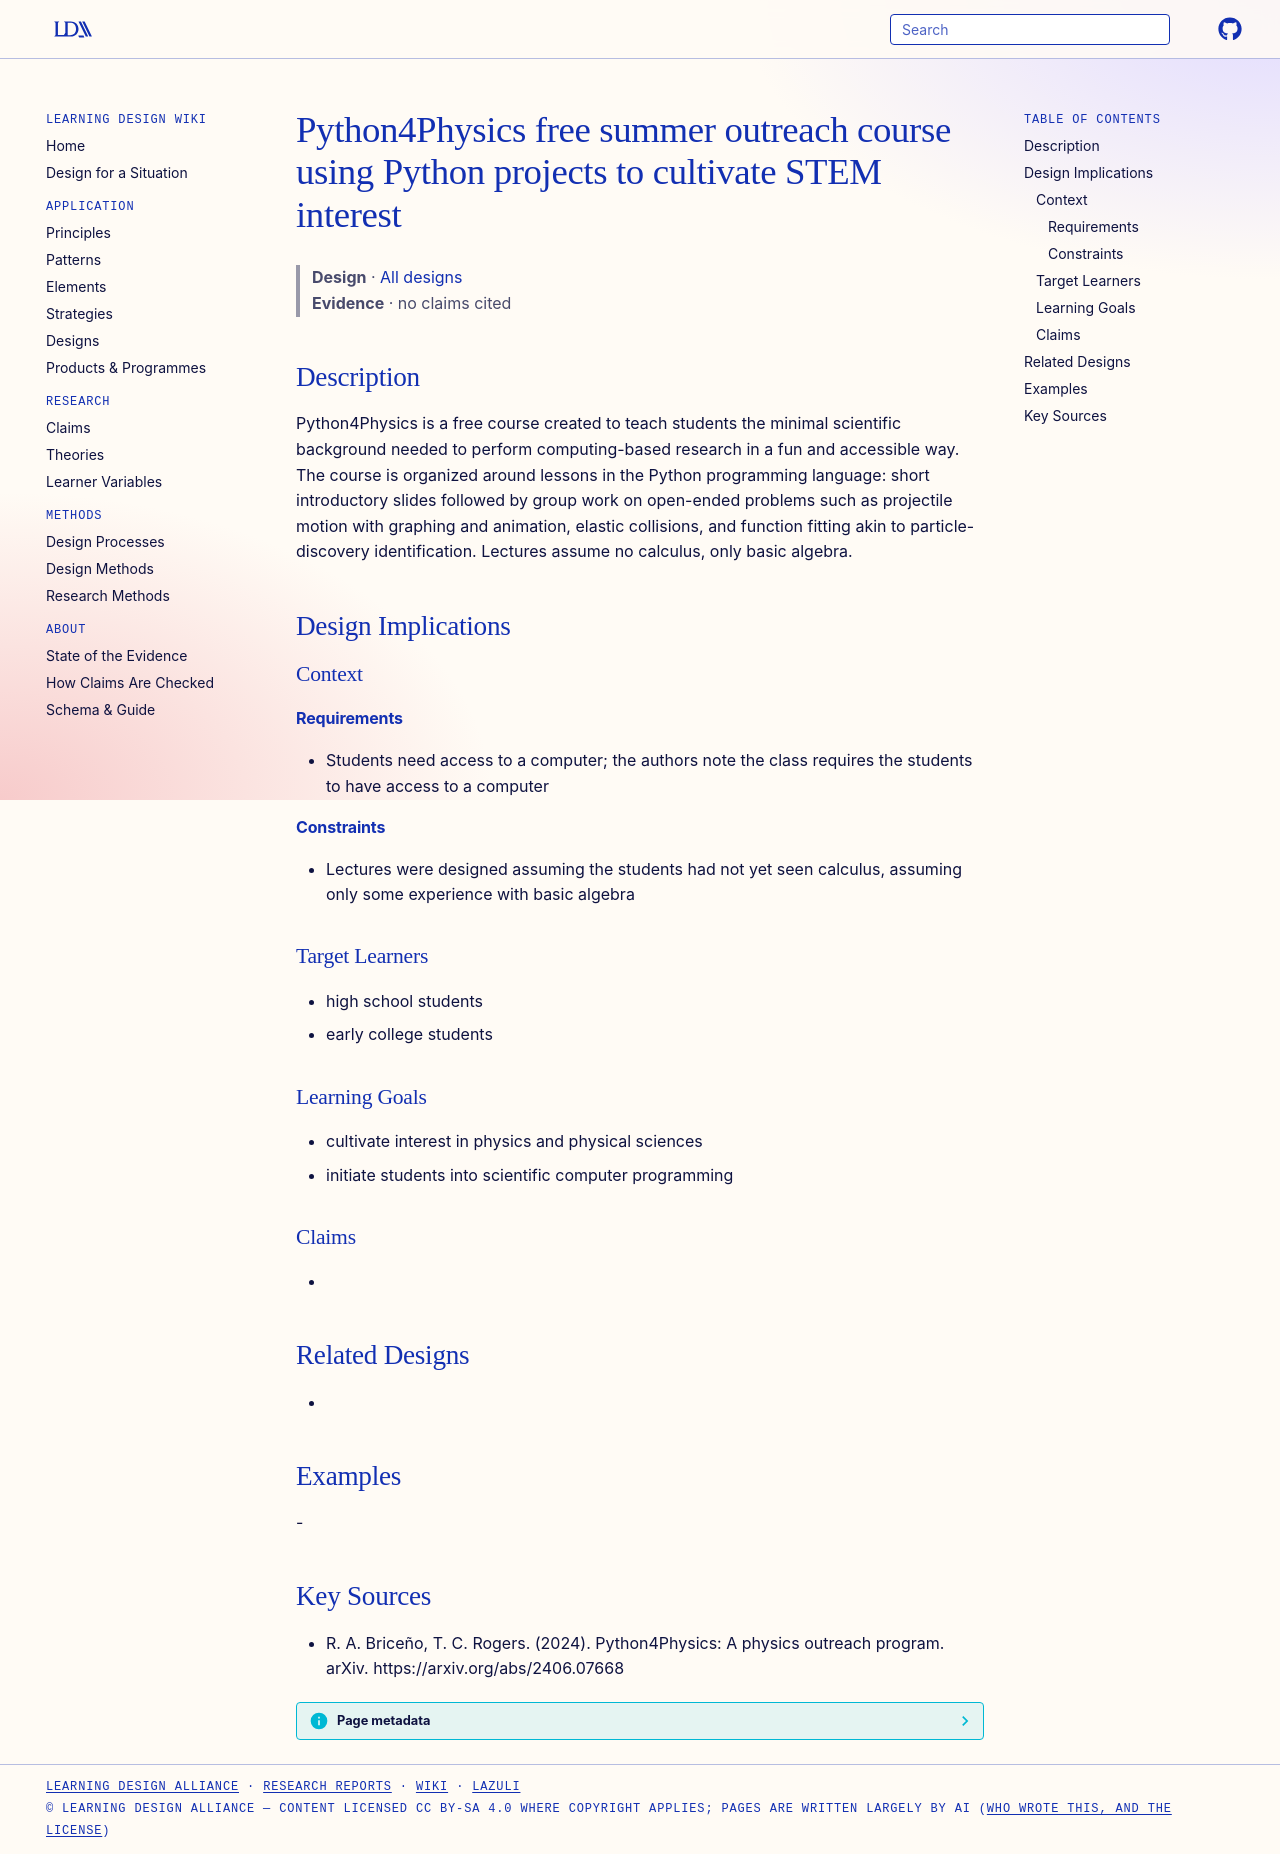

repository: Learning-Design-Alliance/learning-wiki · page: designs/python4physics-outreach-course/index.html · generator: mkdocs

---
type: design
id: python4physics-outreach-course
title: Python4Physics free summer outreach course using Python projects to cultivate STEM interest
description: Python4Physics is a free course created to teach students the minimal scientific background needed to perform computing-based research in a fun and accessible way.
status: review
generated:
  by: "process:settle-candidates"
  at: 2026-11-20
sources:
  - id: r-a-briceño-2024
    resource: "https://arxiv.org/abs/2406.07668"
    title: "R. A. Briceño, T. C. Rogers. (2024). Python4Physics: A physics outreach program. arXiv. https://arxiv.org/abs/2406.07668"
    author: R. A. Briceño, T. C. Rogers
---

# Python4Physics free summer outreach course using Python projects to cultivate STEM interest

> **Design** · [All designs](index.md)
> **Evidence** · no claims cited

## Description
Python4Physics is a free course created to teach students the minimal scientific background needed to perform computing-based research in a fun and accessible way. The course is organized around lessons in the Python programming language: short introductory slides followed by group work on open-ended problems such as projectile motion with graphing and animation, elastic collisions, and function fitting akin to particle-discovery identification. Lectures assume no calculus, only basic algebra.

## Design Implications

### Context
#### Requirements
- Students need access to a computer; the authors note the class requires the students to have access to a computer
#### Constraints
- Lectures were designed assuming the students had not yet seen calculus, assuming only some experience with basic algebra

### Target Learners
- high school students
- early college students

### Learning Goals
- cultivate interest in physics and physical sciences
- initiate students into scientific computer programming

### Claims
- 

## Related Designs
- 

## Examples
-

## Key Sources
- R. A. Briceño, T. C. Rogers. (2024). Python4Physics: A physics outreach program. arXiv. https://arxiv.org/abs/2406.07668
